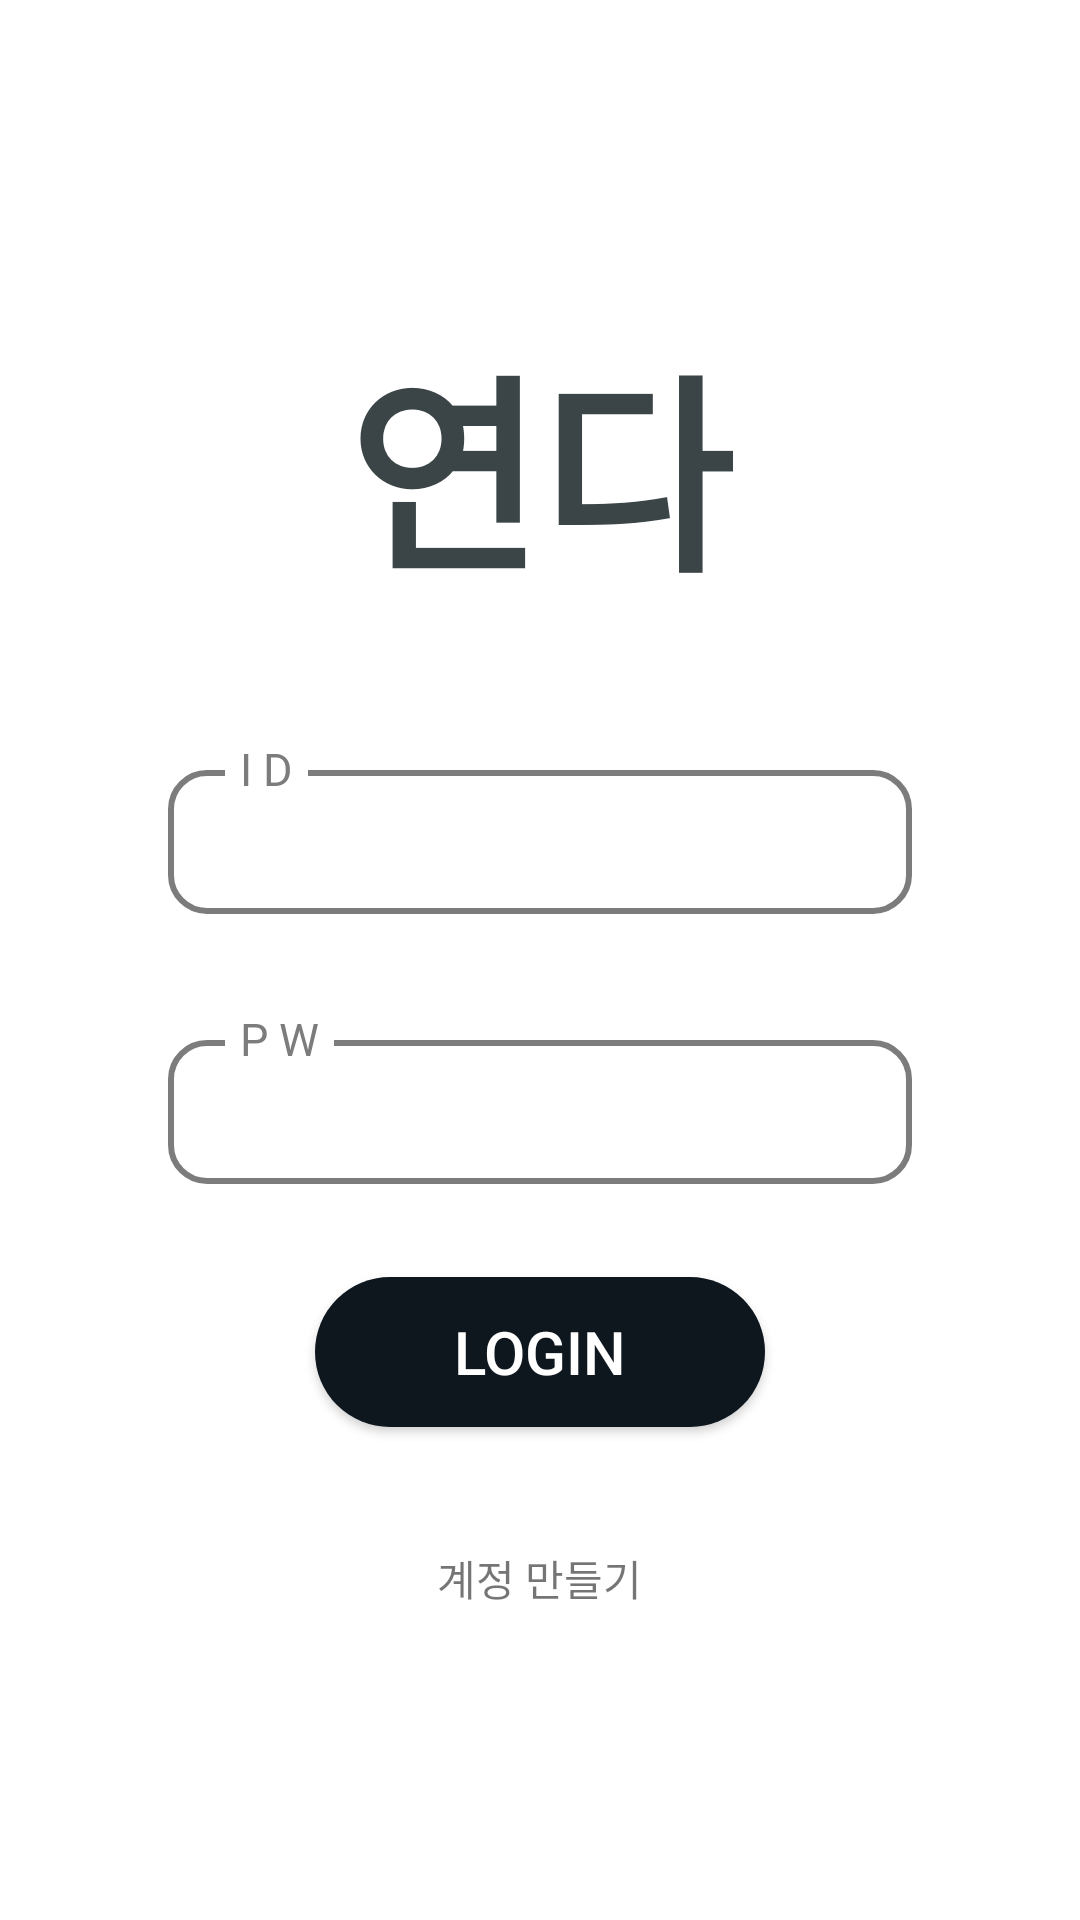

Android layout source for this screen:
<!-- AndroidManifest.xml: application theme AppTheme -->
<!-- res/layout/activity_login.xml -->
<?xml version="1.0" encoding="utf-8"?>
<androidx.constraintlayout.widget.ConstraintLayout xmlns:android="http://schemas.android.com/apk/res/android"
    xmlns:app="http://schemas.android.com/apk/res-auto"
    xmlns:tools="http://schemas.android.com/tools"
    android:layout_width="match_parent"
    android:layout_height="match_parent"
    android:background="@android:color/white"
    tools:context=".login.ActivityLogin"
    android:id="@+id/parent_layout_login_act">

    <LinearLayout
        android:layout_width="wrap_content"
        android:layout_height="wrap_content"
        app:layout_constraintTop_toTopOf="parent"
        app:layout_constraintBottom_toBottomOf="parent"
        app:layout_constraintLeft_toLeftOf="parent"
        app:layout_constraintRight_toRightOf="parent"
        android:orientation="vertical">

        <TextView
            android:id="@+id/logo_login_act"
            android:layout_width="wrap_content"
            android:layout_height="wrap_content"
            android:layout_gravity="center"
            android:text="연다"
            android:textStyle="bold"
            android:textColor="#3b4447"
            android:textSize="70dp"/>



        <androidx.constraintlayout.widget.ConstraintLayout
            android:layout_width="250dp"
            android:layout_height="100dp">

            <EditText
                android:id="@+id/id_login_act"
                android:layout_width="match_parent"
                android:layout_height="50dp"
                android:layout_gravity="center"
                android:paddingLeft="10dp"
                android:paddingRight="10dp"
                app:layout_constraintBottom_toBottomOf="parent"
                app:layout_constraintLeft_toLeftOf="parent"
                app:layout_constraintRight_toRightOf="parent"
                android:singleLine="true"
                android:imeOptions="actionNext"
                android:inputType="textEmailAddress"
                android:background="@drawable/border_edit_text_for_login" />

            <TextView
                android:id="@+id/id_text"
                android:layout_width="wrap_content"
                android:layout_height="wrap_content"
                app:layout_constraintLeft_toLeftOf="@id/id_login_act"
                app:layout_constraintBottom_toBottomOf="parent"
                android:layout_marginLeft="20dp"
                android:layout_marginBottom="35dp"
                android:padding="5dp"
                android:text="I D"
                android:textSize="15dp"
                android:textColor="@color/partitionGray"
                android:background="@android:color/white"
                android:includeFontPadding="false"/>


        </androidx.constraintlayout.widget.ConstraintLayout>
        <androidx.constraintlayout.widget.ConstraintLayout
            android:layout_width="250dp"
            android:layout_height="90dp">

            <EditText
                android:id="@+id/pw_login_act"
                android:layout_width="match_parent"
                android:layout_height="50dp"
                android:layout_gravity="center"
                android:paddingLeft="10dp"
                android:paddingRight="10dp"
                app:layout_constraintBottom_toBottomOf="parent"
                app:layout_constraintLeft_toLeftOf="parent"
                app:layout_constraintRight_toRightOf="parent"
                android:singleLine="true"
                android:imeOptions="actionDone"
                android:inputType="textPassword"
                android:background="@drawable/border_edit_text_for_login" />

            <TextView
                android:id="@+id/pw_text"
                android:layout_width="wrap_content"
                android:layout_height="wrap_content"
                app:layout_constraintLeft_toLeftOf="@id/pw_login_act"
                app:layout_constraintBottom_toBottomOf="parent"
                android:layout_marginLeft="20dp"
                android:layout_marginBottom="35dp"
                android:padding="5dp"
                android:text="P W"
                android:textSize="15dp"
                android:textColor="@color/partitionGray"
                android:background="@android:color/white"
                android:includeFontPadding="false"/>


        </androidx.constraintlayout.widget.ConstraintLayout>



        <Button
            android:id="@+id/login_button_login_act"
            android:layout_width="150dp"
            android:layout_height="50dp"
            android:layout_gravity="center"
            android:layout_marginTop="30dp"
            android:background="@drawable/round_button"
            android:text="Login"
            android:textSize="20dp"
            android:textColor="@android:color/white"/>

        <TextView
            android:id="@+id/signUp_login_act"
            android:layout_width="wrap_content"
            android:layout_height="wrap_content"
            android:clickable="true"
            android:layout_marginTop="40dp"
            android:layout_gravity="center"
            android:text="계정 만들기"/>


    </LinearLayout>

</androidx.constraintlayout.widget.ConstraintLayout>
<!-- resources referenced by this layout -->
<resources>
  <color name="partitionGray">#7c7c7c</color>
  <!-- drawable border_edit_text_for_login (drawable) -->
  <layer-list xmlns:android="http://schemas.android.com/apk/res/android">
      <item
          android:bottom="1dp"
          android:left="1dp"
          android:right="1dp"
          android:top="1dp">
  
          <shape android:shape="rectangle">
              <corners
                  android:bottomRightRadius="12dp"
                  android:bottomLeftRadius="12dp"
                  android:topLeftRadius="12dp"
                  android:topRightRadius="12dp" />
              <stroke
                  android:width="2dp"
                  android:color="@color/partitionGray" />
          </shape>
  
      </item>
  </layer-list>
  <!-- drawable round_button (drawable) -->
  <selector xmlns:android="http://schemas.android.com/apk/res/android">
  
      
      <item android:state_pressed="true">
          <shape android:shape="rectangle">
              <corners
                  android:bottomRightRadius="55dp"
                  android:bottomLeftRadius="55dp"
                  android:topRightRadius="55dp"
                  android:topLeftRadius="55dp" />
              <solid android:color="@color/darkNavy_selected" />
          </shape>
      </item>
  
      
      <item android:state_pressed="false">
          <shape android:shape="rectangle">
              <corners
                  android:bottomRightRadius="55dp"
                  android:bottomLeftRadius="55dp"
                  android:topRightRadius="55dp"
                  android:topLeftRadius="55dp"/>
              <solid android:color="@color/darkNavy" />
          </shape>
      </item>
  
  </selector>
  <style name="AppTheme" parent="Theme.AppCompat.Light.DarkActionBar">
          
          <item name="colorPrimary">@color/colorPrimary</item>
          <item name="colorPrimaryDark">@color/darkNavy</item>
          <item name="colorAccent">@color/colorAccent</item>
  
          
          <item name="windowActionBar">false</item>
          <item name="windowNoTitle">true</item>
      </style>
  <color name="darkNavy_selected">#2f272f</color>
  <color name="darkNavy">#0e161e</color>
  <color name="colorPrimary">#6200EE</color>
  <color name="colorAccent">#03DAC5</color>
</resources>
